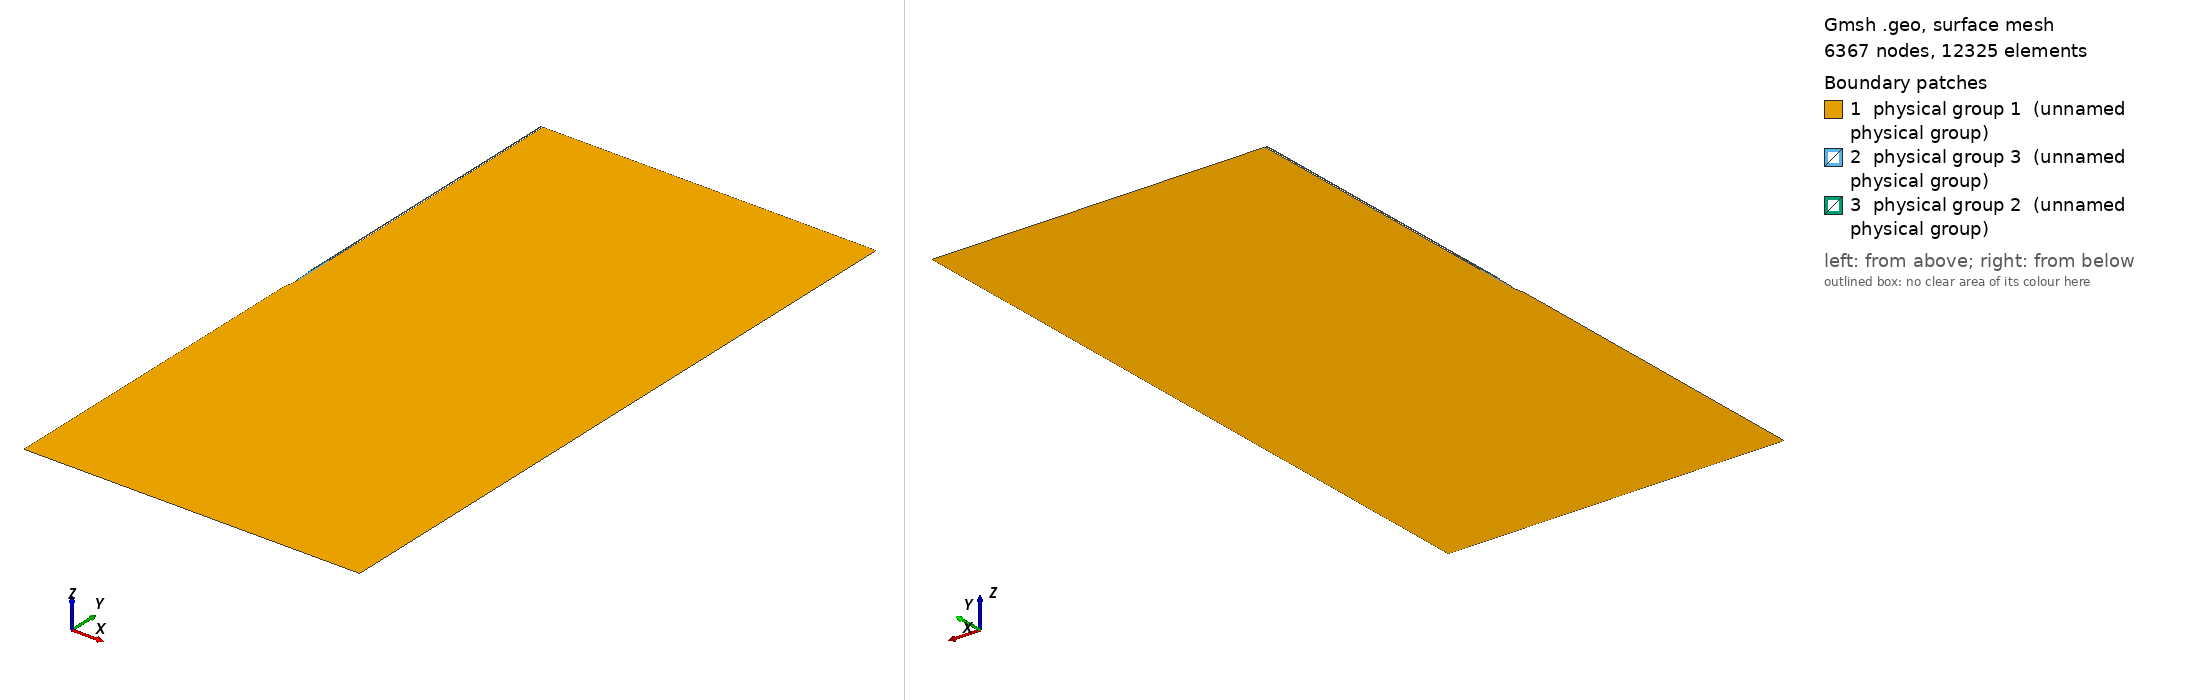

Gmsh geometry script, surface-meshed: 6367 nodes, 12325 surface elements. Boundary patches (legend numbers): 1 physical group 1 (unnamed physical group), 2 physical group 3 (unnamed physical group), 3 physical group 2 (unnamed physical group). Left view from above one corner, right view from below the opposite corner. Legend entries are the model's physical surfaces. The drawing asked Gmsh for element sizes between 1% and 20% of the model's largest extent; the script's own settings can give other sizes.

=== tosoratti-probe-2011.geo (drawn) ===
// Gmsh project created on Fri Apr  4 16:40:56 2014
pm = 0.00003; // local mesh size
no = 0.000765;
ni = 0.00066;
co = 0.0003935;
do = 0.000305;
ci = 0.0001016;
Point(1) = {0, 0, 0, pm};
Point(2) = {ci, 0.01, 0, pm};
wpbc = 0.1;
Point(3) = {ci, wpbc, 0, pm};
Point(4) = {do, 0.011, 0, pm};
Point(5) = {do, wpbc, 0, pm};
Point(6) = {co, 0.005, 0, pm};
Point(7) = {co, 0.01, 0, pm};
Point(8) = {co, 0.011, 0, pm};
Point(9) = {co, 0.027, 0, pm};
Point(10) = {ni, 0.017, 0, pm};
Point(11) = {ni, 0.027, 0, pm};
Point(12) = {no, 0.005, 0, pm};
Point(13) = {no, 0.017, 0, pm};
dl = 0.1; // domain size
gm = 0.001; // global mesh size
Point(14) = {no, dl, 0, gm};
Point(15) = {dl, dl, 0, gm};
Point(16) = {dl, -dl, 0, gm};
Point(17) = {0, -dl, 0, gm};
Line(1) = {1, 12};
Line(2) = {12, 6};
Line(3) = {6, 7};
Line(4) = {7, 2};
Line(5) = {2, 3};
Line(6) = {3, 5};
Line(7) = {5, 4};
Line(8) = {4, 8};
Line(9) = {8, 9};
Line(10) = {9, 11};
Line(11) = {11, 10};
Line(12) = {10, 13};
Line(13) = {13, 14};
Line(14) = {8, 7};
Line(15) = {13, 12};
Line(16) = {14, 15};
Line(17) = {15, 16};
Line(18) = {16, 17};
Line(19) = {17, 1};
Line Loop(20) = {19, 1, -15, 13, 16, 17, 18};
Plane Surface(21) = {20};
Line Loop(22) = {15, 2, 3, -14, 9, 10, 11, 12};
Plane Surface(23) = {22};
Line Loop(24) = {4, 5, 6, 7, 8, 14};
Plane Surface(25) = {24};
Physical Surface(1) = {21}; // tissue
Physical Surface(3) = {23}; // ceramic
Physical Surface(2) = {25}; // dielectric
Physical Line(2) = {18, 17, 16}; // abc
Physical Line(1) = {19}; // symmetry
Physical Line(4) = {6}; // wpbc
Physical Line(5) = {16, 17, 18}; // dirichlet temp BC
